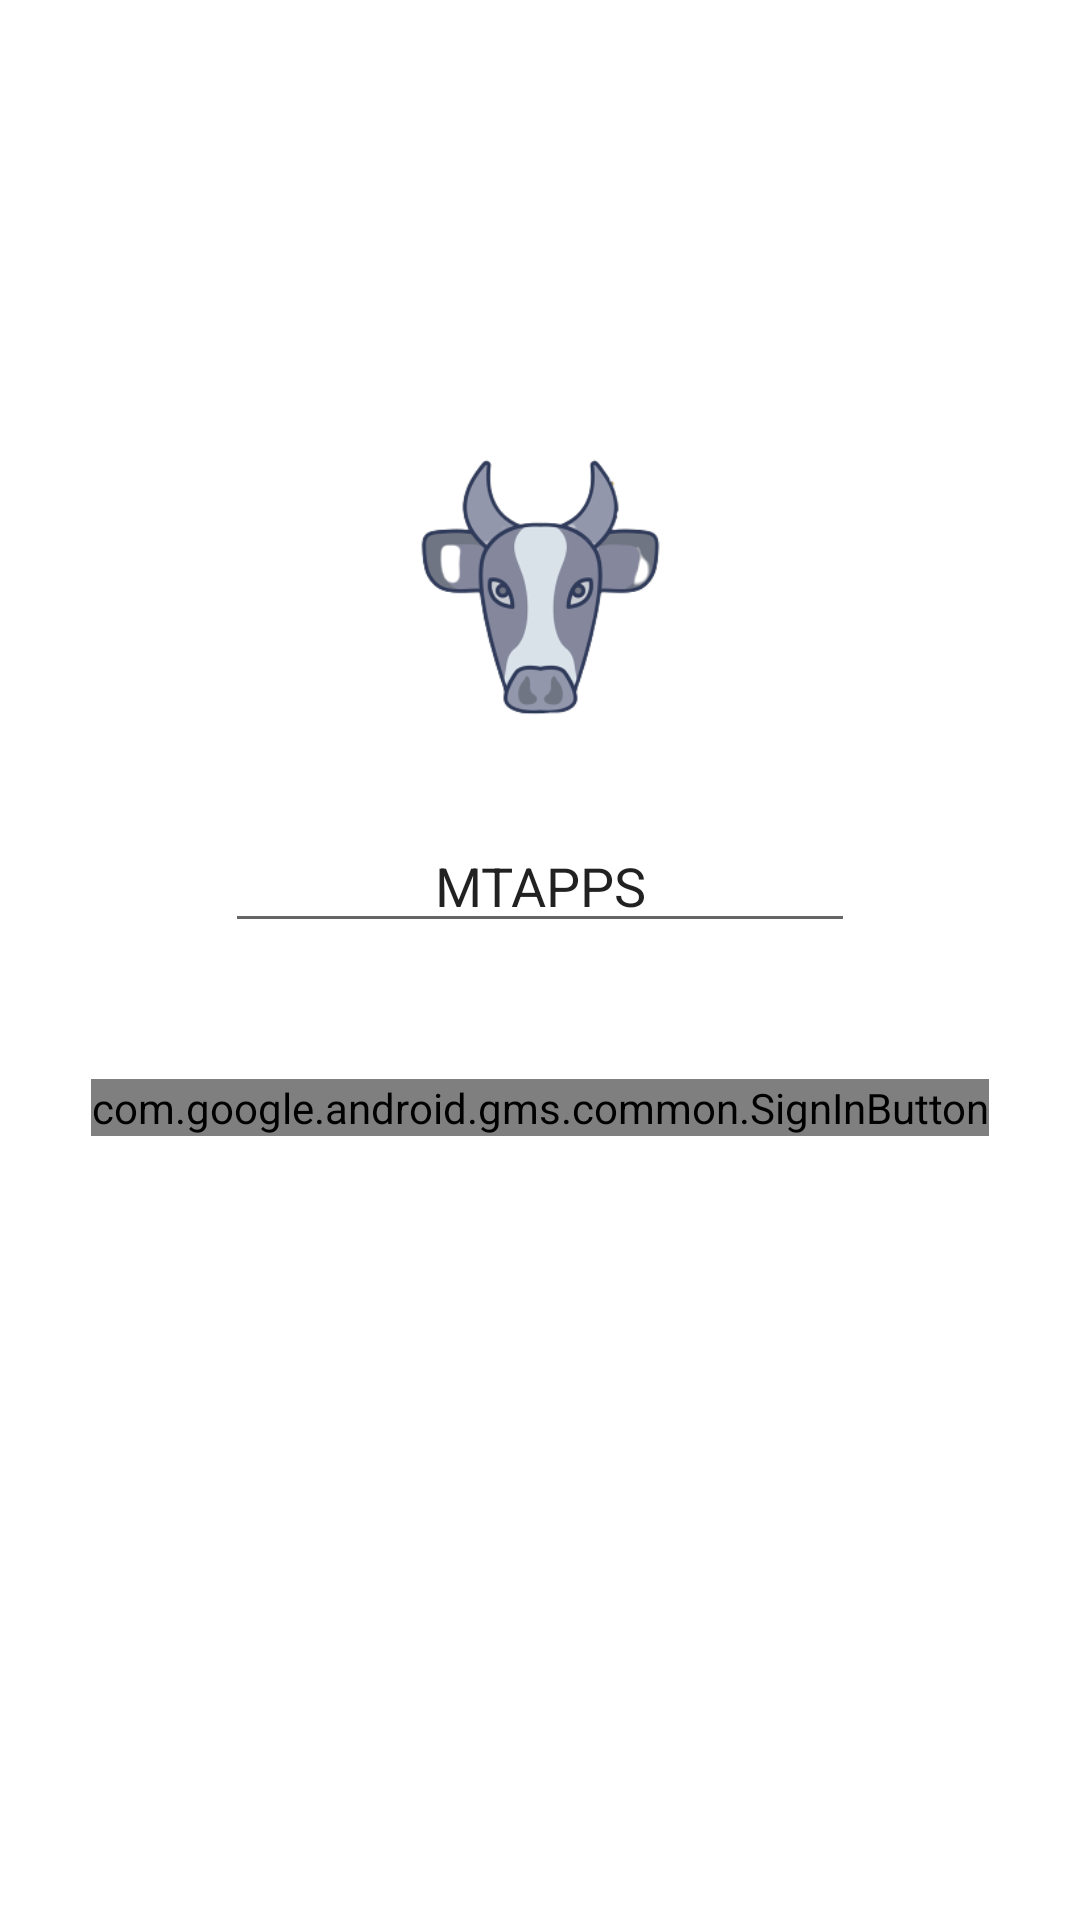

Write the Android layout XML for this screen, with the resource values it uses.
<!-- AndroidManifest.xml: application theme Theme.Mtapps -->
<!-- res/layout/activity_main.xml -->
<?xml version="1.0" encoding="utf-8"?>
<androidx.constraintlayout.widget.ConstraintLayout xmlns:android="http://schemas.android.com/apk/res/android"
    xmlns:app="http://schemas.android.com/apk/res-auto"
    xmlns:tools="http://schemas.android.com/tools"
    android:layout_width="match_parent"
    android:layout_height="match_parent"
    tools:context=".MainActivity">

    <ImageView
        android:id="@+id/imageView"
        android:layout_width="263dp"
        android:layout_height="220dp"
        android:layout_marginTop="71dp"
        app:layout_constraintEnd_toEndOf="parent"
        app:layout_constraintHorizontal_bias="0.5"
        app:layout_constraintStart_toStartOf="parent"
        app:layout_constraintTop_toTopOf="parent"
        app:srcCompat="@drawable/mt_logo" />

    <EditText
        android:id="@+id/editTextTextPersonName"
        android:layout_width="wrap_content"
        android:layout_height="wrap_content"
        android:layout_marginTop="181dp"
        android:layout_marginBottom="305dp"
        android:ems="10"
        android:inputType="textPersonName"
        android:text="MTAPPS"
        android:textAlignment="center"
        app:layout_constraintBottom_toBottomOf="parent"
        app:layout_constraintEnd_toEndOf="parent"
        app:layout_constraintHorizontal_bias="0.5"
        app:layout_constraintStart_toStartOf="parent"
        app:layout_constraintTop_toTopOf="@+id/imageView" />

    <com.google.android.gms.common.SignInButton
        android:id="@+id/google_signIn"
        android:layout_width="wrap_content"
        android:layout_height="wrap_content"
        android:layout_marginTop="98dp"
        app:layout_constraintBottom_toBottomOf="parent"
        app:layout_constraintEnd_toEndOf="parent"
        app:layout_constraintStart_toStartOf="parent"
        app:layout_constraintTop_toTopOf="parent" />

</androidx.constraintlayout.widget.ConstraintLayout>
<!-- resources referenced by this layout -->
<resources>
  <!-- drawable mt_logo: png bitmap (drawable, 35381 bytes) -->
  <style name="Theme.Mtapps" parent="Theme.MaterialComponents.DayNight.DarkActionBar">
          
          <item name="colorPrimary">@color/purple_500</item>
          <item name="colorPrimaryVariant">@color/purple_700</item>
          <item name="colorOnPrimary">@color/white</item>
          
          <item name="colorSecondary">@color/teal_200</item>
          <item name="colorSecondaryVariant">@color/teal_700</item>
          <item name="colorOnSecondary">@color/black</item>
          
          <item name="android:statusBarColor" tools:targetApi="l">?attr/colorPrimaryVariant</item>
          
      </style>
  <!-- not gathered from this repository: default colours our renderer supplied (Android Studio template values) -->
  <color name="purple_500">#FF6200EE</color>
  <color name="purple_700">#FF3700B3</color>
  <color name="teal_200">#FF03DAC5</color>
  <color name="teal_700">#FF018786</color>
  <color name="black">#FF000000</color>
  <color name="white">#FFFFFFFF</color>
</resources>
